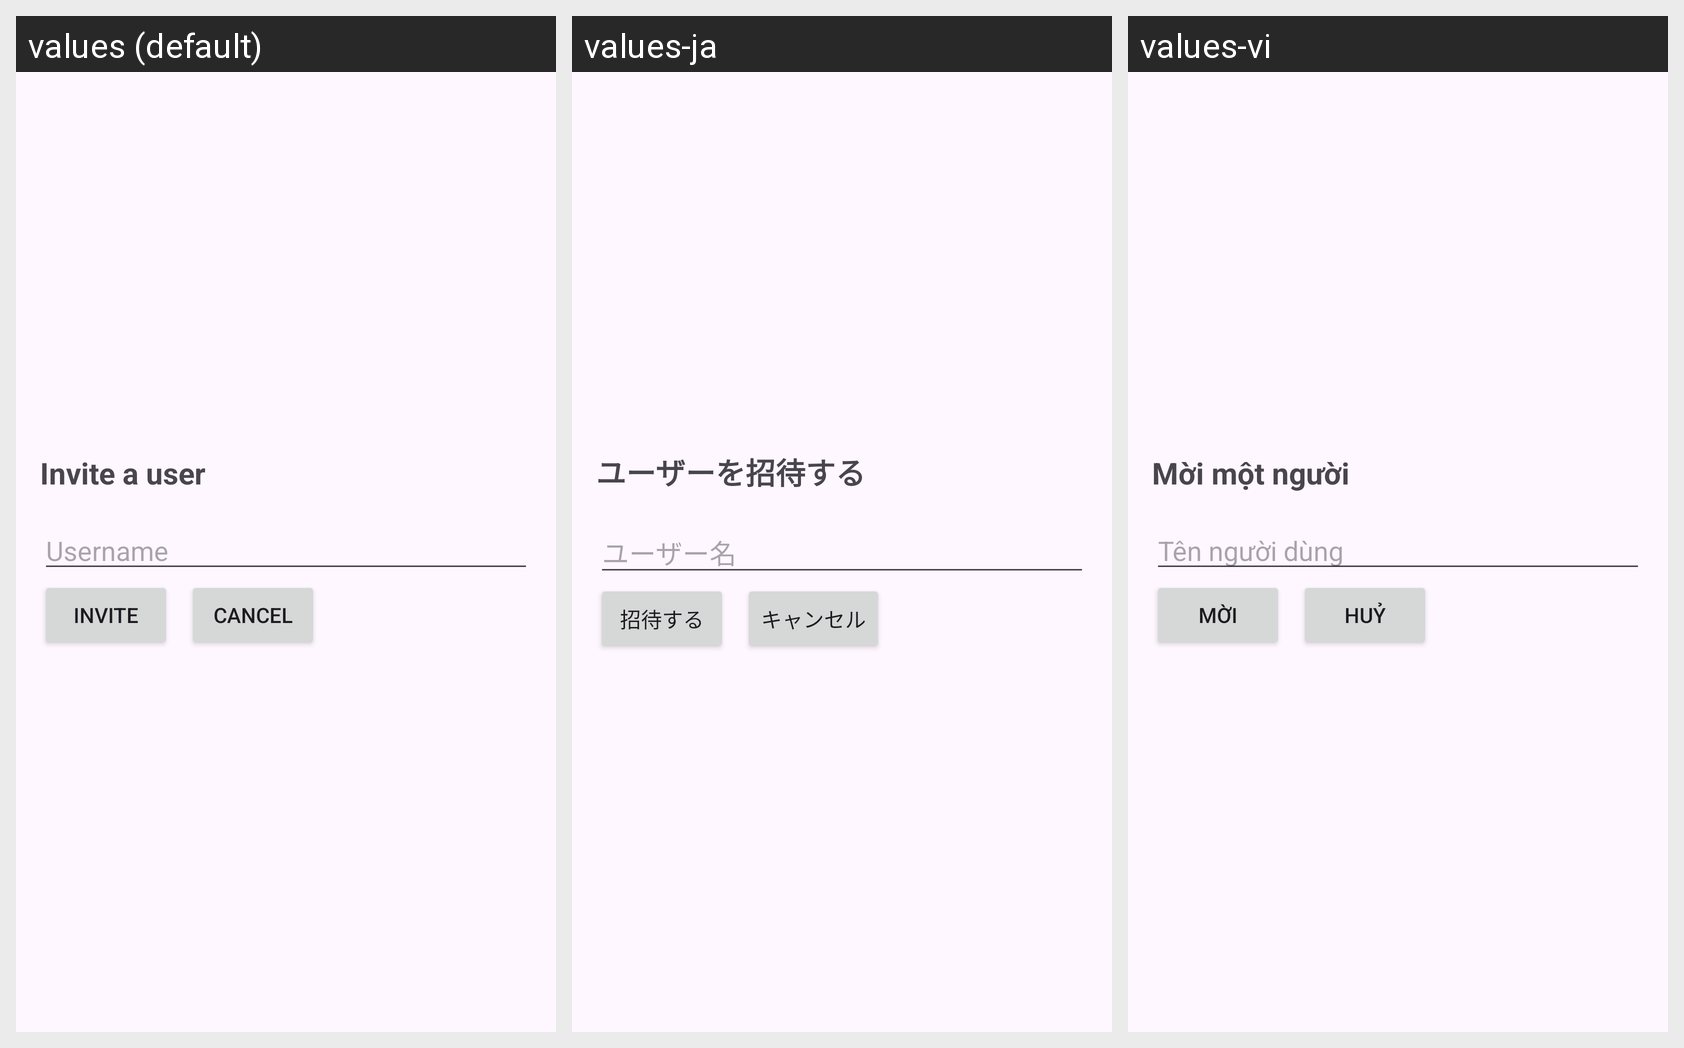

This grid shows one Android layout under several languages. Give, for every string resource on the screen, its name, the default text and each shown locale's text.
Android screen res/layout/fragment_invite_user.xml rendered under 3 locales, left to right: values (default), values-ja, values-vi. Device: Nexus 5 (rendered at 1080×1920; each locale shown at half size, 540×960, under a caption strip naming it); theme Theme.Veaknaz.
Strings drawn on this screen, with the default value and each locale's value (text and hints the layout hard-codes, and strings that could not be matched under every locale, appear in the picture but are not listed):

invite_user_popup_title
  values: Invite a user
  values-ja: ユーザーを招待する
  values-vi: Mời một người

invite_user_popup_usernamne
  values: Username
  values-ja: ユーザー名
  values-vi: Tên người dùng

invite_user_popup_confirm
  values: Invite
  values-ja: 招待する
  values-vi: Mời

invite_user_popup_cancel
  values: Cancel
  values-ja: キャンセル
  values-vi: Huỷ
